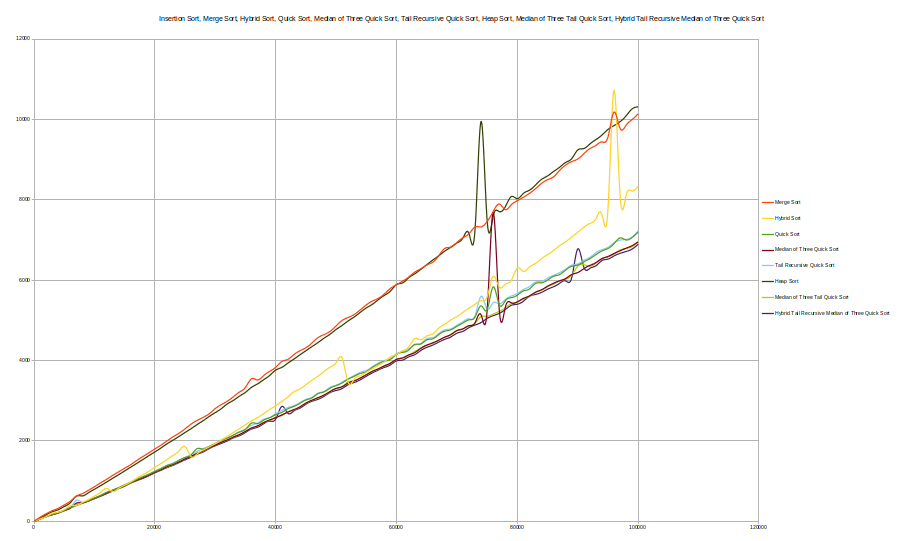

Values plotted in this chart, from the file beside it:
Dimension (n), Insertion Sort, Merge Sort, Hybrid Sort, Quick Sort, Median of Three Quick Sort, Tail Recursive Quick Sort, Heap Sort, Median of Three Tail Quick Sort, Hybrid Tail Recursive Median of Three Qu…
0, 0.6, 0.2, 0.4, 0.2, 0.2, 0.4, 0.3, 0.4, 0.4
1000, 367.7, 104.8, 60.4, 60.8, 61.8, 58.6, 82.3, 59.9, 59.1
2000, 1264, 190.6, 117.3, 118.7, 119.6, 119.2, 165.1, 118.1, 119.4
3000, 2590, 265.5, 198.5, 168.4, 168.1, 171.9, 238.6, 166.4, 164.5
4000, 4017, 324.4, 227.3, 222, 211.8, 211.9, 289.9, 210.2, 207.8
5000, 6380, 411.1, 292.7, 271.1, 269.5, 270.2, 370.5, 269.4, 266.5
6000, 8861, 502.4, 388.6, 342.7, 329, 337.2, 465.7, 333.9, 341.3
7000, 12889, 626.8, 399.1, 408.2, 452.7, 528.4, 627.9, 396.2, 393
8000, 16659, 691, 469.8, 460.6, 459.5, 471.5, 632.6, 453.8, 454.1
9000, 19888, 773.8, 541, 518.5, 510.8, 521.6, 711.7, 509.9, 504.8
10000, 24745, 862.3, 628, 580.1, 572.4, 584.1, 799.6, 571.9, 565.5
11000, 29636, 957.6, 720.4, 644, 633.6, 647, 887.3, 632.6, 624.7
12000, 35394, 1046, 820.3, 722.2, 701.5, 713.1, 977.5, 699.6, 690.2
13000, 41219, 1143, 741.5, 776.5, 768.7, 778.1, 1070, 761.7, 752.9
14000, 48202, 1233, 819.1, 836.5, 828.3, 839.9, 1162, 826.7, 815.1
15000, 55145, 1323, 899.7, 908.8, 889.4, 908.2, 1256, 888, 877.1
16000, 62734, 1412, 980, 969.6, 963.9, 976.1, 1349, 962.3, 951.3
17000, 70669, 1515, 1076, 1044, 1025, 1046, 1443, 1021, 1012
18000, 79362, 1612, 1158, 1110, 1084, 1112, 1538, 1083, 1069
19000, 88438, 1706, 1248, 1171, 1146, 1175, 1635, 1144, 1135
20000, 98300, 1804, 1346, 1244, 1225, 1250, 1728, 1222, 1208
21000, 107884, 1896, 1440, 1311, 1287, 1320, 1826, 1286, 1272
22000, 118977, 2002, 1537, 1390, 1361, 1396, 1929, 1349, 1335
23000, 129559, 2104, 1642, 1434, 1416, 1451, 2020, 1412, 1394
24000, 141208, 2194, 1752, 1519, 1480, 1525, 2114, 1478, 1464
25000, 153542, 2305, 1858, 1589, 1554, 1592, 2213, 1555, 1533
26000, 165612, 2422, 1607, 1658, 1620, 1665, 2307, 1617, 1597
27000, 178709, 2514, 1683, 1810, 1695, 1744, 2410, 1695, 1671
28000, 191672, 2589, 1772, 1795, 1754, 1812, 2506, 1747, 1727
29000, 206515, 2679, 1853, 1861, 1837, 1873, 2612, 1834, 1812
30000, 220424, 2809, 1936, 1936, 1896, 1940, 2708, 1897, 1882
31000, 235891, 2905, 2024, 2012, 1968, 2027, 2805, 1965, 1940
32000, 251365, 2992, 2116, 2072, 2028, 2084, 2924, 2024, 2003
33000, 267661, 3102, 2213, 2147, 2098, 2149, 3012, 2093, 2078
34000, 283272, 3218, 2308, 2221, 2162, 2235, 3117, 2157, 2132
35000, 300180, 3338, 2405, 2292, 2239, 2297, 3213, 2236, 2213
36000, 317957, 3550, 2503, 2445, 2323, 2391, 3336, 2320, 2298
37000, 335664, 3518, 2585, 2433, 2377, 2444, 3422, 2370, 2344
38000, 354144, 3628, 2681, 2519, 2459, 2540, 3525, 2456, 2430
39000, 372292, 3734, 2785, 2580, 2523, 2582, 3631, 2515, 2495
40000, 393574, 3833, 2880, 2653, 2579, 2680, 3764, 2588, 2546
41000, 413116, 3976, 2986, 2710, 2647, 2757, 3831, 2636, 2860
42000, 433059, 4030, 3092, 2800, 2719, 2832, 3936, 2721, 2689
43000, 452773, 4149, 3225, 2860, 2780, 2876, 4037, 2773, 2747
44000, 473736, 4244, 3291, 2937, 2849, 2954, 4143, 2844, 2818
45000, 495487, 4322, 3404, 3018, 2944, 3035, 4247, 2938, 2915
46000, 517948, 4438, 3512, 3072, 3015, 3088, 4349, 3011, 2989
47000, 542105, 4572, 3614, 3178, 3079, 3190, 4449, 3068, 3038
48000, 564790, 4647, 3728, 3223, 3144, 3230, 4558, 3137, 3112
49000, 587837, 4729, 3837, 3313, 3231, 3337, 4658, 3223, 3204
50000, 612407, 4864, 3950, 3380, 3309, 3381, 4776, 3303, 3257
51000, 637886, 5001, 4061, 3446, 3353, 3465, 4876, 3347, 3306
52000, 661762, 5074, 3453, 3538, 3443, 3553, 4989, 3470, 3402
53000, 688299, 5149, 3539, 3611, 3497, 3630, 5087, 3496, 3456
54000, 714546, 5263, 3622, 3679, 3567, 3709, 5202, 3562, 3523
55000, 741335, 5388, 3710, 3724, 3650, 3756, 5312, 3646, 3612
56000, 768565, 5481, 3797, 3830, 3735, 3847, 5402, 3728, 3695
57000, 796463, 5552, 3887, 3918, 3797, 3938, 5518, 3791, 3768
58000, 822418, 5661, 3972, 3981, 3871, 4004, 5624, 3866, 3832
59000, 852410, 5798, 4092, 4032, 3937, 4045, 5730, 3931, 3895
... 41 more rows
